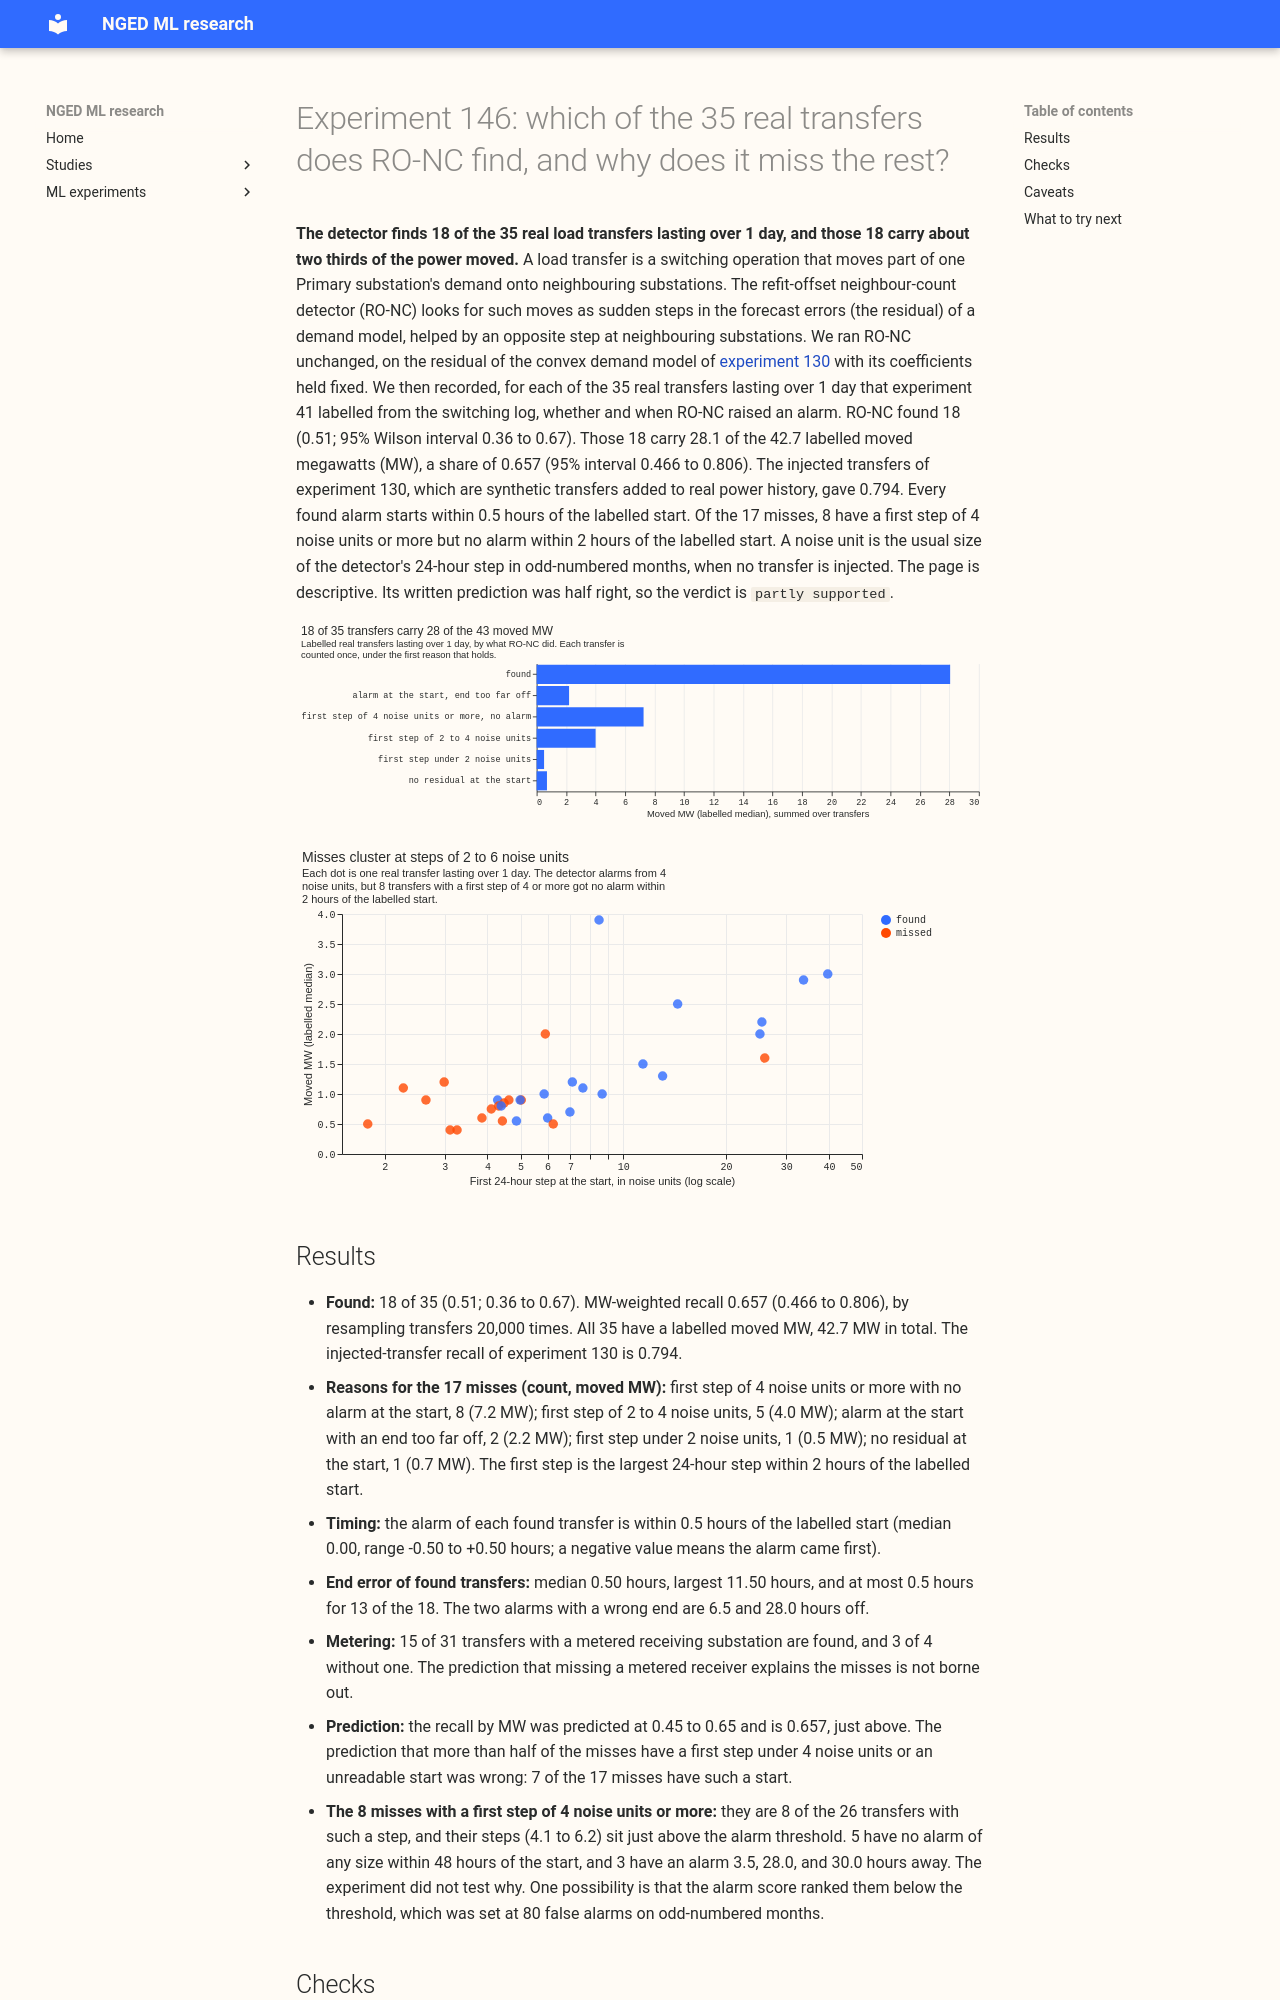

repository: openclimatefix/nged-ml-research · page: ml-experiments/00146-ro-nc-arm-b-on-the-35-real-transfers-over-1-day/result/index.html · generator: mkdocs

---
id: "00146"
slug: ro-nc-arm-b-on-the-35-real-transfers-over-1-day
theme: lsc-detectors
also_relevant_to: []
status: done
size: >-
  simple. Stored: private files under data/ml-experiments/00146-ro-nc-arm-b-on-the-35-real-transfers-over-1-day/
  only. Serving path: not touched. Degradation rule: not touched. Designs: one (rescoring a
  detector that is already fitted). Callers: this folder's scripts only, which read experiment
  138's stored arm B tables and the residual panel of experiment 130.
hypothesis: >-
  Descriptive, with no hypothesis to test beyond the prediction below. Experiment 130 reported only
  the count of the 35 real transfers over 1 day that RO-NC finds on the frozen convex residual (18
  of 35). This experiment reports, for each of the 35, whether and when the detector alarmed, how
  much of the moved power it covers, and why it missed the transfers it missed.
prediction: >-
  Written before the table exists. MW-weighted recall on the 35 transfers is 0.45 to 0.65, below the
  injected 0.794, because the real transfers over 1 day include many with a donor step under 4 noise
  units and without a metered receiving substation. Most misses (more than half) have a step under 4
  noise units at the donor or a missing reading.
decision_rule: >-
  Descriptive only, so there is no verdict rule and no porting threshold. Each miss is assigned to
  the first of these reasons that holds: no residual at the onset (reading missing); an alarm within
  2 hours of the labelled start whose interval ends too far from the labelled end; first step under
  2 noise units; first step of 2 to 4 noise units; first step of 4 noise units or more and no alarm
  within 2 hours of the labelled start. The write-up reports counts with 95% Wilson intervals, the
  MW-weighted recall with a 95% interval from resampling transfers 20,000 times, and the timing
  error of the alarm against the labelled start.
benchmark: >-
  Arm B of experiment 130, re-scored in experiment 138: 18 of 35 found.
row_set_id: >-
  none (scores stored detector alarms against the labelled real transfers of experiment 41, with no
  forecast)
metric: >-
  Transfers found out of 35, MW-weighted recall (weights are the labelled median moved MW), timing
  error of the alarm in hours, and the reason for each miss.
code: ml-experiments/00146-ro-nc-arm-b-on-the-35-real-transfers-over-1-day/
verdict: partly supported
best_arm: >-
  Arm B finds 18 of the 35 real transfers over 1 day (0.51; 95% Wilson interval 0.36 to 0.67), which
  carry 28.1 of the 42.7 labelled moved MW: MW-weighted recall 0.657 (0.466 to 0.806).
headline: >-
  18 of 35 found, MW-weighted recall 0.657 (0.466 to 0.806). Found alarms start within 0.5 hours of
  the labelled start. Of the 17 misses, 8 have a first step of 4 noise units or more but no alarm.
lessons: >-
  RO-NC finds the large transfers well and starts its alarms on time, but 8 of the 26 transfers with
  a first step of 4 noise units or more got no alarm at the start, and 2 more have an alarm at the
  start with an end 6.5 and 28.0 hours off.
take_home_message: >-
  On the 35 real transfers lasting over 1 day, RO-NC finds 18, and those 18 carry about two thirds
  (0.657) of the moved power. When it finds a transfer, its alarm starts within half an hour of the
  labelled start. Only 7 of the 17 misses are small or unreadable starts. 8 have a first step of 4
  noise units or more but no alarm, and 2 have an alarm with the wrong end. The next experiment
  should find out why those 8 got no alarm, before anyone builds detectors for weaker onsets.
advice:
  - >-
    Find out why 8 of the 17 missed real transfers, each with a first step of 4 noise units or
    more, got no alarm at the start, before building detectors for weaker onsets (results, reasons
    for the misses).
  - >-
    Quote the real-transfer recall as 18 of 35 (0.51; 0.36 to 0.67) and 0.657 (0.466 to 0.806) by
    moved MW, next to the injected-transfer recall of 0.794 from experiment 130 (results, found).
  - >-
    Expect the end of an alarm to be within 0.5 hours of the labelled end for 13 of the 18 found
    transfers but up to 11.5 hours off, so judge an end rule on its tail (results, end error).
production_status: not-for-production
adopted_in: none
---

# Experiment 146: which of the 35 real transfers does RO-NC find, and why does it miss the rest?

**The detector finds 18 of the 35 real load transfers lasting over 1 day, and those 18 carry about
two thirds of the power moved.** A load transfer is a switching operation that moves part of one
Primary substation's demand onto neighbouring substations. The refit-offset neighbour-count detector
(RO-NC) looks for such moves as sudden steps in the forecast errors (the residual) of a demand
model, helped by an opposite step at neighbouring substations. We ran RO-NC unchanged, on the
residual of the convex demand model of [experiment
130](../00130-ro-nc-detector-on-the-gam-k-residual/result.md) with its coefficients held fixed. We
then recorded, for each of the 35 real transfers lasting over 1 day that experiment 41 labelled from
the switching log, whether and when RO-NC raised an alarm. RO-NC found 18 (0.51; 95% Wilson interval
0.36 to 0.67). Those 18 carry 28.1 of the 42.7 labelled moved megawatts (MW), a share of 0.657 (95%
interval 0.466 to 0.806). The injected transfers of experiment 130, which are synthetic transfers
added to real power history, gave 0.794. Every found alarm starts within 0.5 hours of the labelled
start. Of the 17 misses, 8 have a first step of 4 noise units or more but no alarm within 2 hours of
the labelled start. A noise unit is the usual size of the detector's 24-hour step in odd-numbered
months, when no transfer is injected. The page is descriptive. Its written prediction was half
right, so the verdict is `partly supported`.

![Moved MW by outcome](figure_1_moved_mw_by_outcome.svg)

![First step against moved MW](figure_2_first_step_and_outcome.svg)
